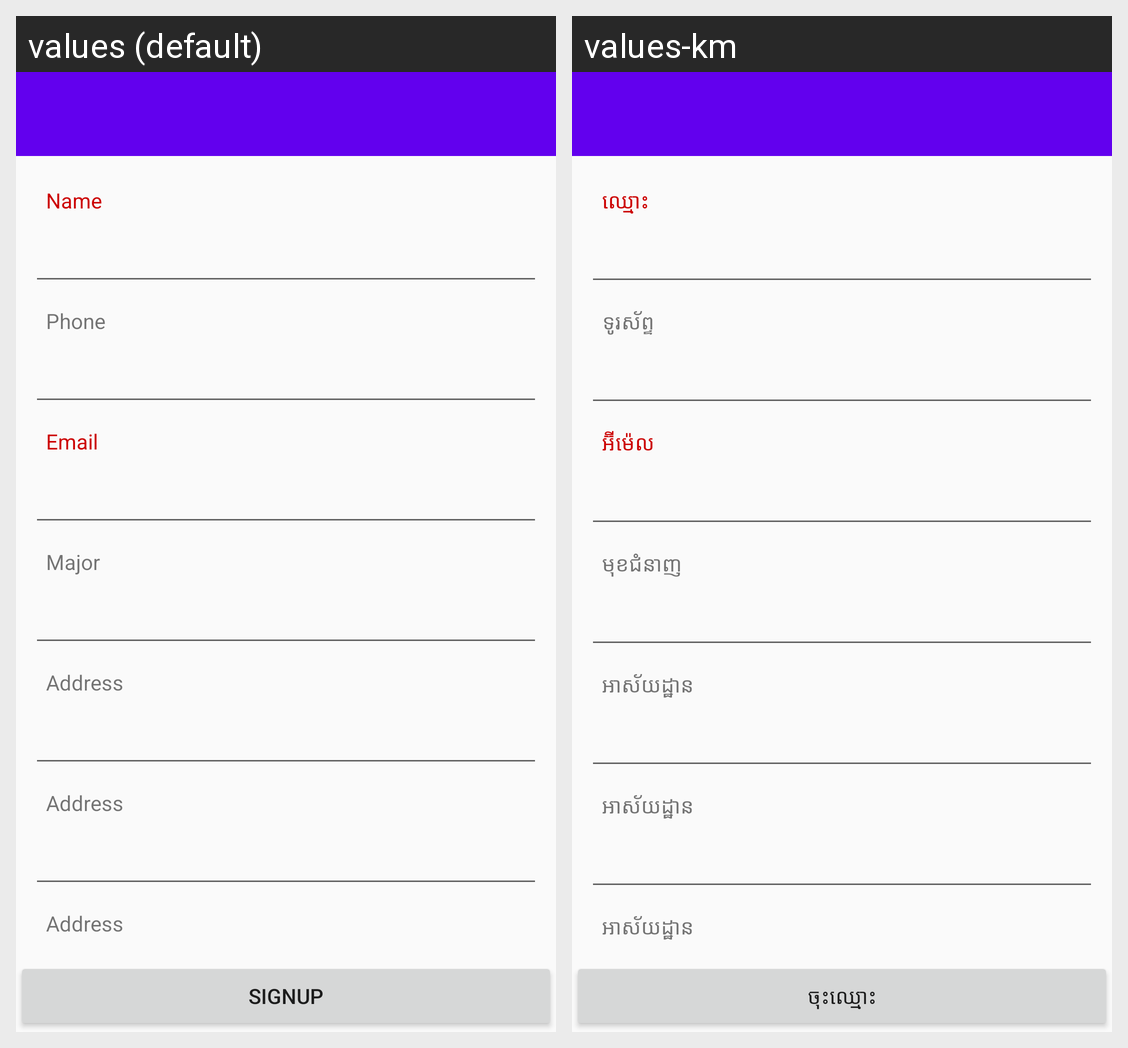

Translations of the strings shown on this Android screen, per locale in the grid:
Android screen res/layout/activity_signup.xml rendered under 2 locales, left to right: values (default), values-km. Device: Nexus 5 (rendered at 1080×1920; each locale shown at half size, 540×960, under a caption strip naming it); theme AppTheme.
Strings drawn on this screen, with the default value and each locale's value (text and hints the layout hard-codes, and strings that could not be matched under every locale, appear in the picture but are not listed):

signup
  values: Signup
  values-km: ចុះឈ្មោះ

name
  values: Name
  values-km: ឈ្មោះ

phone
  values: Phone
  values-km: ទូរស័ព្ទ

email
  values: Email
  values-km: អ៊ីម៉េល

major
  values: Major
  values-km: មុខជំនាញ

address
  values: Address
  values-km: អាស័យដ្ឋាន
